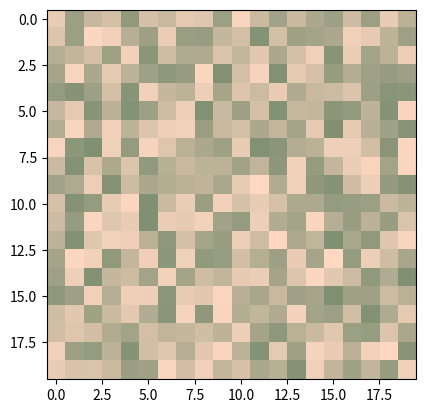

The matplotlib source for this figure:
import numpy as np
import random
#import scipy
import matplotlib as mpl
import matplotlib.pyplot as plt
from matplotlib.colors import LinearSegmentedColormap

COLOR_GRADIENT = [(0.0, "black"), (1e-8, "#FFD9C2"), (1.0, "#819073")]
zombie_map = LinearSegmentedColormap.from_list("zombies", COLOR_GRADIENT, N=256)
mpl.colormaps.register(zombie_map)

MAX_STATE = 256


class Board :
    def __init__(self, num_cols, num_rows) :
        print("board created")
        self.num_cols = num_cols
        self.num_rows = num_rows
        self.board = np.zeros((self.num_cols,self.num_rows), dtype=int)

    def update_board(self, board) :
        self.board = board

    def print_board(self) :
        print(self.board)

    def get_board(self) :
        return self.board


class Gui :
    def __init__(self) :
        print("gui started")
        plt.ion()
        self.fig, self.ax = plt.subplots()

    def update_display(self, board) :
        #print("test")
        self.ax.clear()
        self.ax.imshow(board, cmap="zombies", vmin=0, vmax=MAX_STATE)
        self.fig.canvas.draw_idle()
        plt.pause(0.05)


class Pandemic :
    def __init__(self) :
        print("hello world")
        self.board = Board(20,20)
        self.gui = Gui()

    def start(self) :
        print("game started")
        self.board.print_board()
        self.gui.update_display(self.board.get_board())
        plt.pause(.5)

        new_board = self.board.get_board().copy()
        new_board[0][1] = 1
        new_board[1][0] = 128
        new_board[1][1] = 256
        for i in range(0,self.board.num_cols) :
            for j in range(0,self.board.num_cols) :
                new_board[i][j] = random.randrange(0,256)
        self.board.update_board(new_board)
        self.board.print_board()
        self.gui.update_display(new_board)

        plt.ioff()
        plt.show()


if __name__ == "__main__" :
    game = Pandemic()
    game.start()
